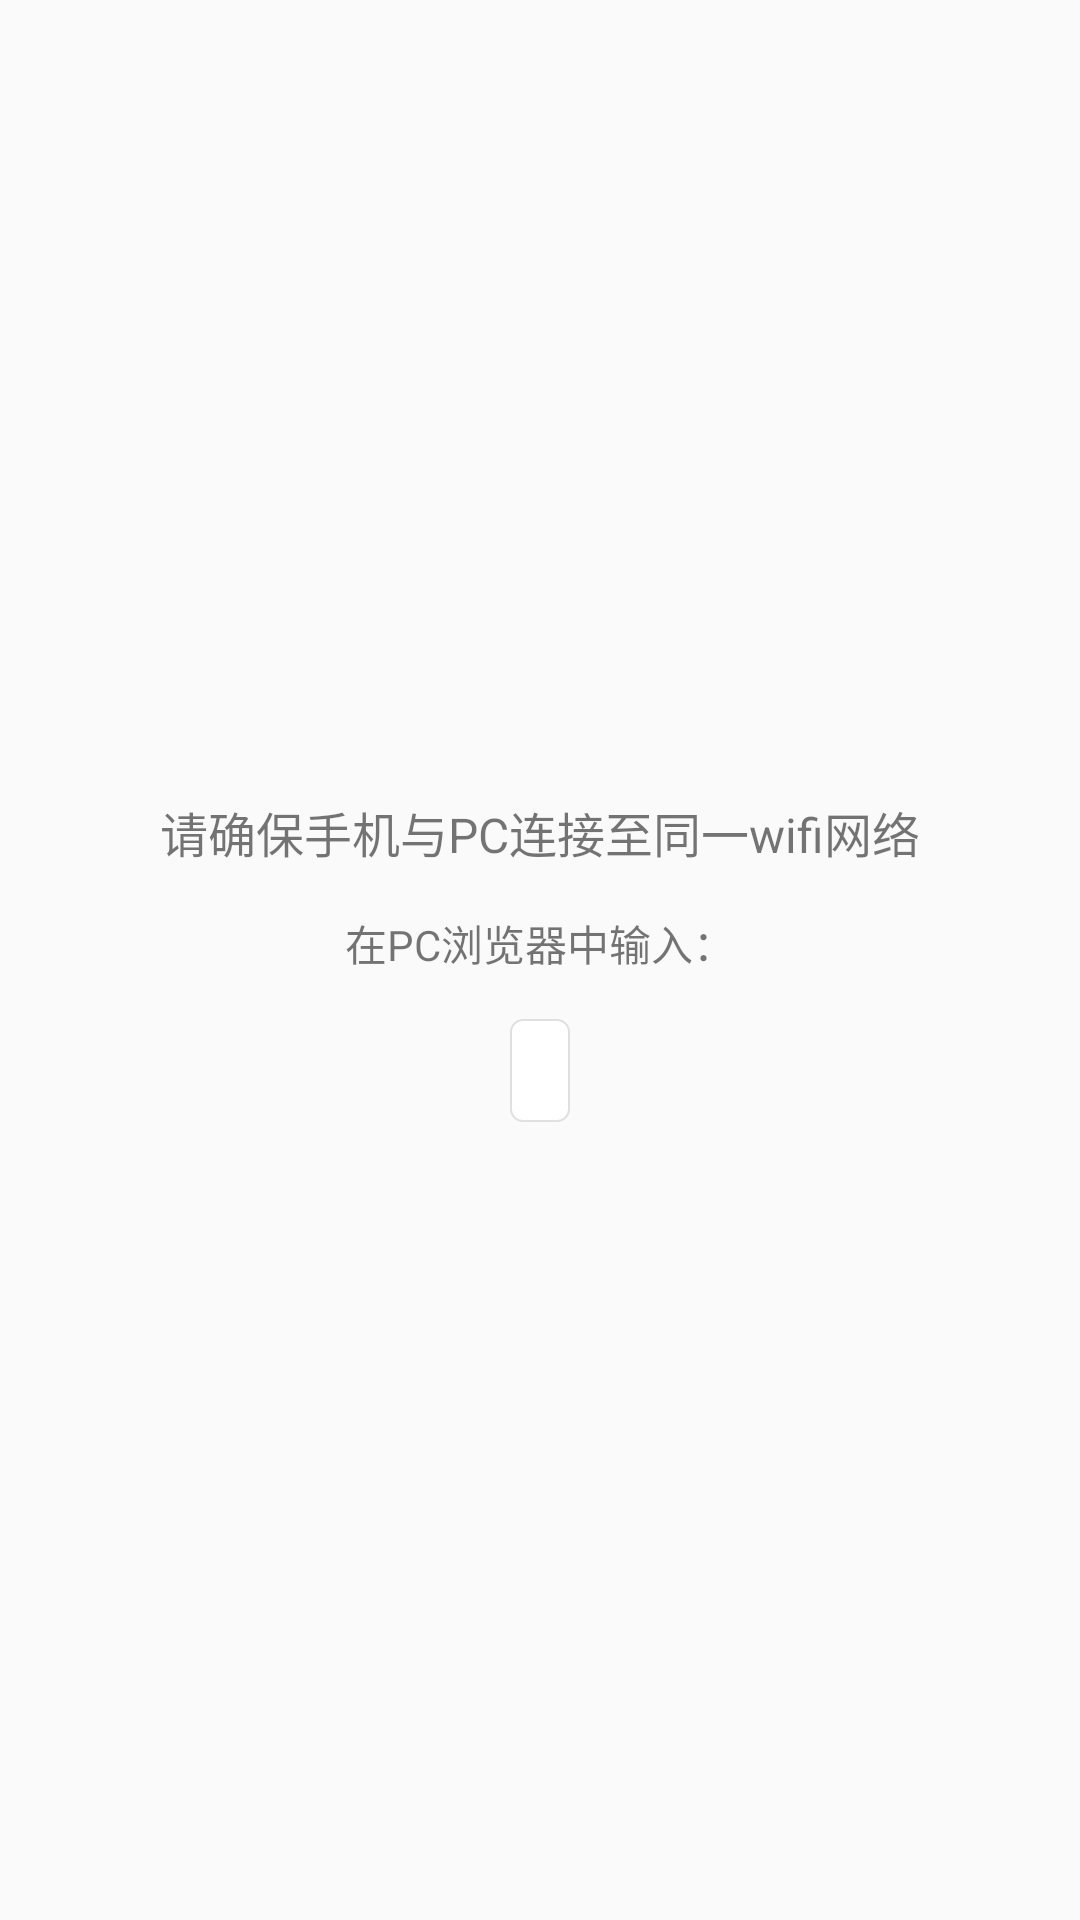

The Android layout XML behind this screen, and the referenced resources:
<!-- AndroidManifest.xml: application theme AppTheme -->
<!-- res/layout/activity_web_server.xml -->
<?xml version="1.0" encoding="utf-8"?>
<RelativeLayout xmlns:android="http://schemas.android.com/apk/res/android"
    android:orientation="vertical" android:layout_width="match_parent"
    android:layout_height="match_parent">
    <RelativeLayout
        android:layout_width="match_parent"
        android:layout_height="wrap_content"
        android:layout_centerInParent="true">
        <TextView
            android:id="@+id/tip1"
            android:layout_width="match_parent"
            android:layout_height="wrap_content"
            android:text="@string/web_server_tip"
            android:gravity="center_horizontal"
            android:layout_marginBottom="15dp"
            android:textSize="16sp"
            />
        <TextView
            android:id="@+id/tip2"
            android:layout_width="match_parent"
            android:layout_height="wrap_content"
            android:text="@string/web_server_tip1"
            android:layout_below="@id/tip1"
            android:gravity="center_horizontal"/>
        <TextView
            android:id="@+id/ip_address"
            android:layout_width="wrap_content"
            android:layout_height="wrap_content"
            android:textSize="18sp"
            android:layout_centerHorizontal="true"
            android:gravity="center"
            android:layout_below="@id/tip2"
            android:layout_marginTop="15dp"
            android:paddingLeft="10dp"
            android:paddingRight="10dp"
            android:paddingTop="5dp"
            android:paddingBottom="5dp"
            android:background="@drawable/drawable_white_bk"/>
    </RelativeLayout>

</RelativeLayout>
<!-- resources referenced by this layout -->
<resources>
  <!-- drawable drawable_white_bk (drawable) -->
  <?xml version="1.0" encoding="utf-8"?>
  <shape xmlns:android="http://schemas.android.com/apk/res/android"
      android:shape="rectangle">
      <solid android:color="@android:color/white"/>
      <stroke android:color="#e0e0e0" android:width="0.5dp"/>
      <corners android:radius="4dp"/>
  </shape>
  <string name="web_server_tip">请确保手机与PC连接至同一wifi网络</string>
  <string name="web_server_tip1">在PC浏览器中输入：</string>
  <style name="AppTheme" parent="android:Theme.Material.Light">
          <item name="android:colorPrimary">#4caf50</item>
          <item name="android:colorPrimaryDark">#1B5e20</item>
          <item name="android:colorAccent">#f44336</item>
          <item name="android:actionModeBackground">@color/context_color</item>
      </style>
  <color name="context_color">#f44336</color>
</resources>
